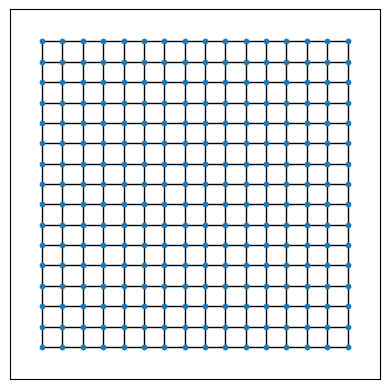
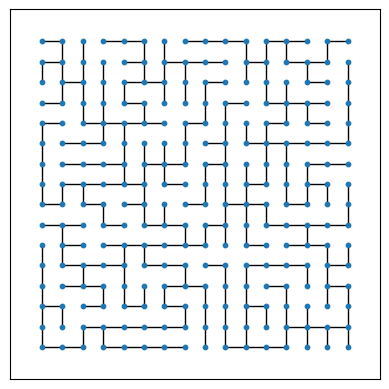
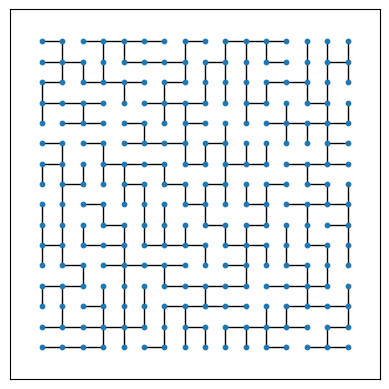
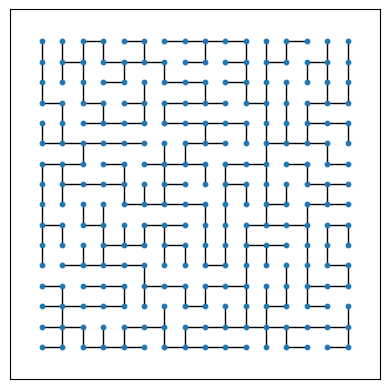
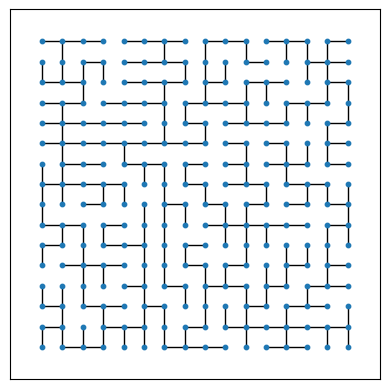
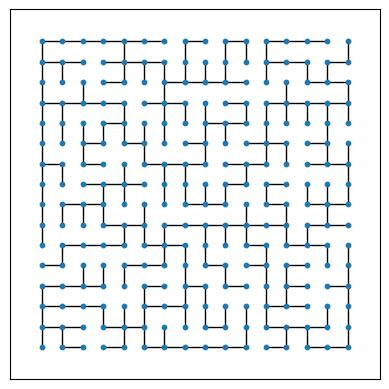
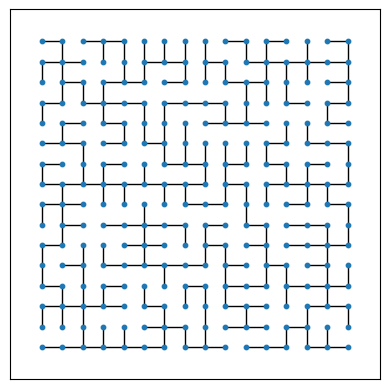
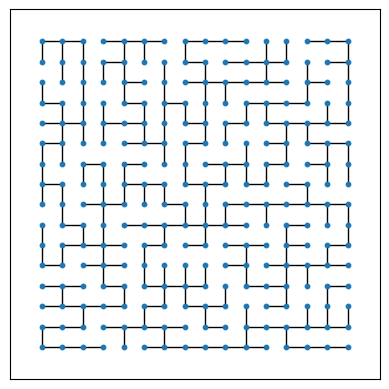
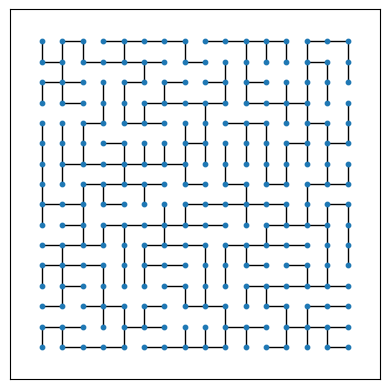
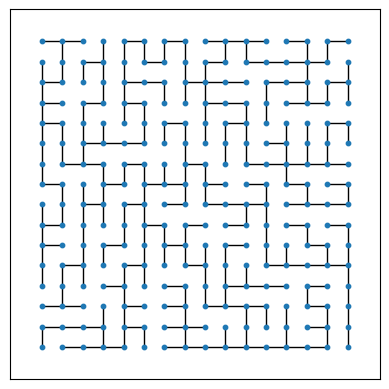
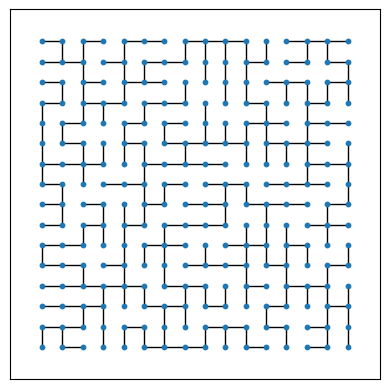

Recreate these plots in Python, in order.
import random
import matplotlib.pyplot as plt
import networkx as nx
import numpy as np

def uniform_random_spanning_tree(graph, choice=random.choice):
    """ Builds a spanning tree chosen uniformly from the space of all
        spanning trees of the graph.

        This implementation is from 
        GerryChain's tree.py:
        https://github.com/mggg/GerryChain/blob/main/gerrychain/tree.py

        :param graph: Networkx Graph
        :param choice: :func:`random.choice`
    """
    node_indices = np.arange(graph.number_of_nodes())
    node_names = list(graph.nodes)
    index_to_name = {i : node_names[i] for i in node_indices}
    name_to_index = {node_names[i] : i for i in node_indices}
    root = choice(list(node_indices))
    tree_nodes = set([root])
    next_node = {root: None}

    for node in node_indices:
        u = node
        while u not in tree_nodes:
            next_node[u] = name_to_index[choice(list(graph.neighbors(index_to_name[u])))]
            u = next_node[u]

        u = node
        while u not in tree_nodes:
            tree_nodes.add(u)
            u = next_node[u]

    G = nx.Graph()
    for node in tree_nodes:
        if next_node[node] is not None:
            G.add_edge(node, next_node[node])

    return G


# TODO: Implement Mulvey-Davis algorithm for 
# determining whether a tree is 2-splittable 
# within an error epsilon


if __name__ == '__main__':
    print("NetworkX version:", nx.__version__)
    
    graph = nx.grid_2d_graph(m=16, n=16)
    node_names = list(graph.nodes)

    nx.draw_networkx(graph, 
        pos={node: node for node in graph.nodes}, 
        with_labels=False, 
        node_size=10)
    plt.gca().set_aspect('equal', adjustable='box')
    plt.show()

    ITERATIONS = 10

    for i in range(ITERATIONS):
        span_tree = uniform_random_spanning_tree(graph)
        assert nx.is_tree(span_tree)

        nx.draw_networkx(span_tree, 
            pos={node: node_names[node] 
                for node in span_tree.nodes}, 
            with_labels=False, 
            node_size=10)
        plt.gca().set_aspect('equal', adjustable='box')
        plt.show()   
